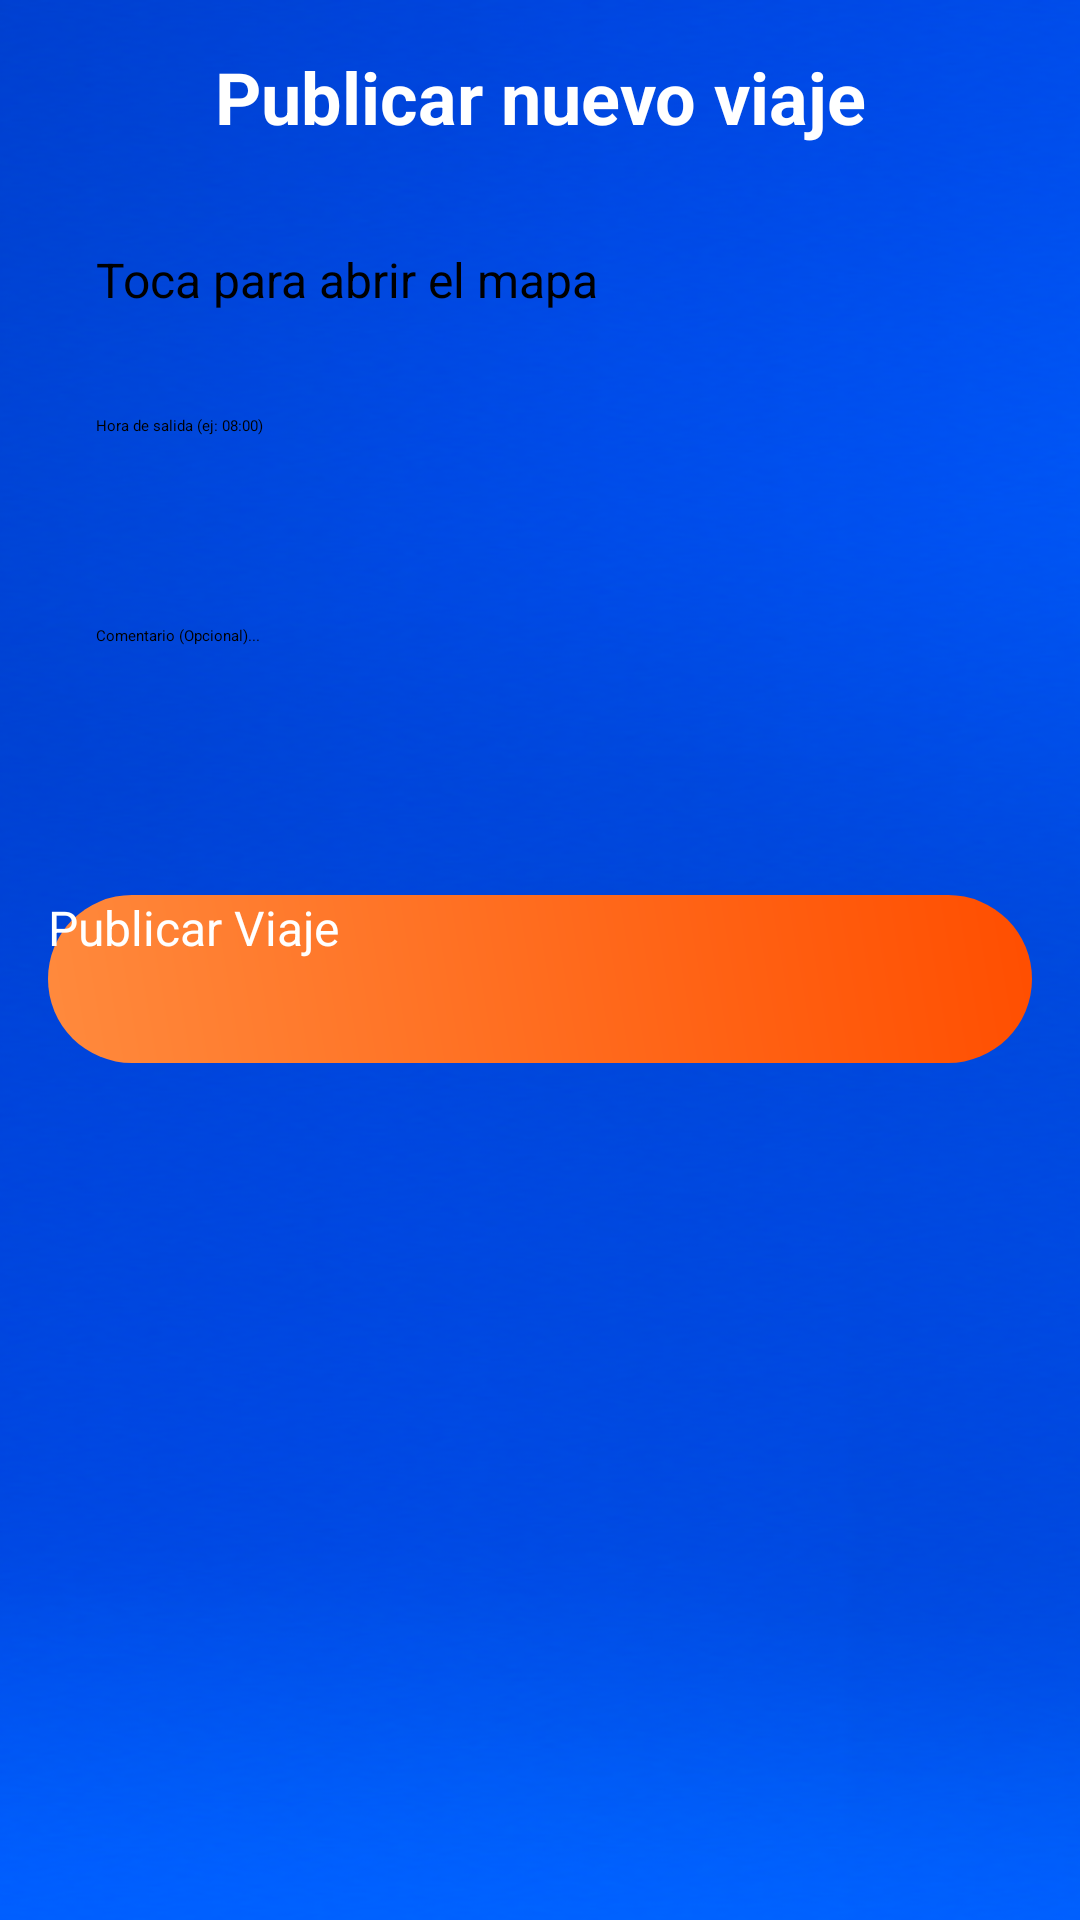

Layout XML and referenced resources for this Android screen:
<!-- AndroidManifest.xml: application theme Theme.RideShare -->
<!-- res/layout/fragment_publication.xml -->
<?xml version="1.0" encoding="utf-8"?>
<androidx.constraintlayout.widget.ConstraintLayout
    xmlns:android="http://schemas.android.com/apk/res/android"
    xmlns:app="http://schemas.android.com/apk/res-auto"
    android:layout_width="match_parent"
    android:layout_height="match_parent"
    android:padding="16dp"
    android:background="@drawable/fondo_azul">

    
    <TextView
        android:id="@+id/InfoTitulo"
        android:layout_width="0dp"
        android:layout_height="wrap_content"
        android:text="Publicar nuevo viaje"
        android:textColor="@android:color/white"
        android:textSize="24sp"
        android:textStyle="bold"
        android:gravity="center"
        android:layout_marginBottom="20dp"
        app:layout_constraintTop_toTopOf="parent"
        app:layout_constraintStart_toStartOf="parent"
        app:layout_constraintEnd_toEndOf="parent"/>

    
    <TextView
        android:id="@+id/tvDireccion"
        android:layout_width="0dp"
        android:layout_height="50dp"
        android:background="@drawable/caja_redonda"
        android:text="Toca para abrir el mapa"
        android:textColor="@color/black"
        android:textSize="16sp"
        android:gravity="center_vertical"
        android:paddingStart="16dp"
        android:layout_marginTop="20dp"
        app:layout_constraintTop_toBottomOf="@id/InfoTitulo"
        app:layout_constraintStart_toStartOf="parent"
        app:layout_constraintEnd_toEndOf="parent"/>

    
    <EditText
        android:id="@+id/hora"
        android:layout_width="0dp"
        android:layout_height="50dp"
        android:background="@drawable/caja_redonda"
        android:hint="Hora de salida (ej: 08:00)"
        android:textColor="@color/black"
        android:paddingStart="16dp"
        android:focusable="false"
        android:clickable="true"
        android:layout_marginTop="20dp"
        app:layout_constraintTop_toBottomOf="@id/tvDireccion"
        app:layout_constraintStart_toStartOf="parent"
        app:layout_constraintEnd_toEndOf="parent"/>

    
    <EditText
        android:id="@+id/comentario"
        android:layout_width="0dp"
        android:layout_height="50dp"
        android:background="@drawable/caja_redonda"
        android:hint="Comentario (Opcional)..."
        android:textColor="@color/black"
        android:paddingStart="16dp"
        android:layout_marginTop="20dp"
        app:layout_constraintTop_toBottomOf="@id/hora"
        app:layout_constraintStart_toStartOf="parent"
        app:layout_constraintEnd_toEndOf="parent"/>

    
    <Button
        android:id="@+id/btnContinuar"
        android:layout_width="0dp"
        android:layout_height="56dp"
        android:background="@drawable/boton_gradiante"
        android:text="Publicar Viaje"
        android:textColor="@android:color/white"
        android:textSize="16dp"
        app:backgroundTint="@null"
        android:layout_marginTop="40dp"
        app:layout_constraintTop_toBottomOf="@id/comentario"
        app:layout_constraintStart_toStartOf="parent"
        app:layout_constraintEnd_toEndOf="parent"/>

</androidx.constraintlayout.widget.ConstraintLayout>
<!-- resources referenced by this layout -->
<resources>
  <color name="black">#FF000000</color>
  <!-- drawable boton_gradiante (drawable) -->
  <?xml version="1.0" encoding="utf-8"?>
  <shape xmlns:android="http://schemas.android.com/apk/res/android">
  
      <gradient
          android:startColor="#FF8A3D"
          android:endColor="#FF4E00"
          android:angle="45"/>
  
      <corners android:radius="28dp"/>
  
  </shape>
  <!-- drawable fondo_azul: png bitmap (drawable, 198271 bytes) -->
  <style name="Theme.RideShare" parent="Base.Theme.RideShare" />
  <style name="Base.Theme.RideShare" parent="Theme.Material3.Light.NoActionBar">
      </style>
</resources>
